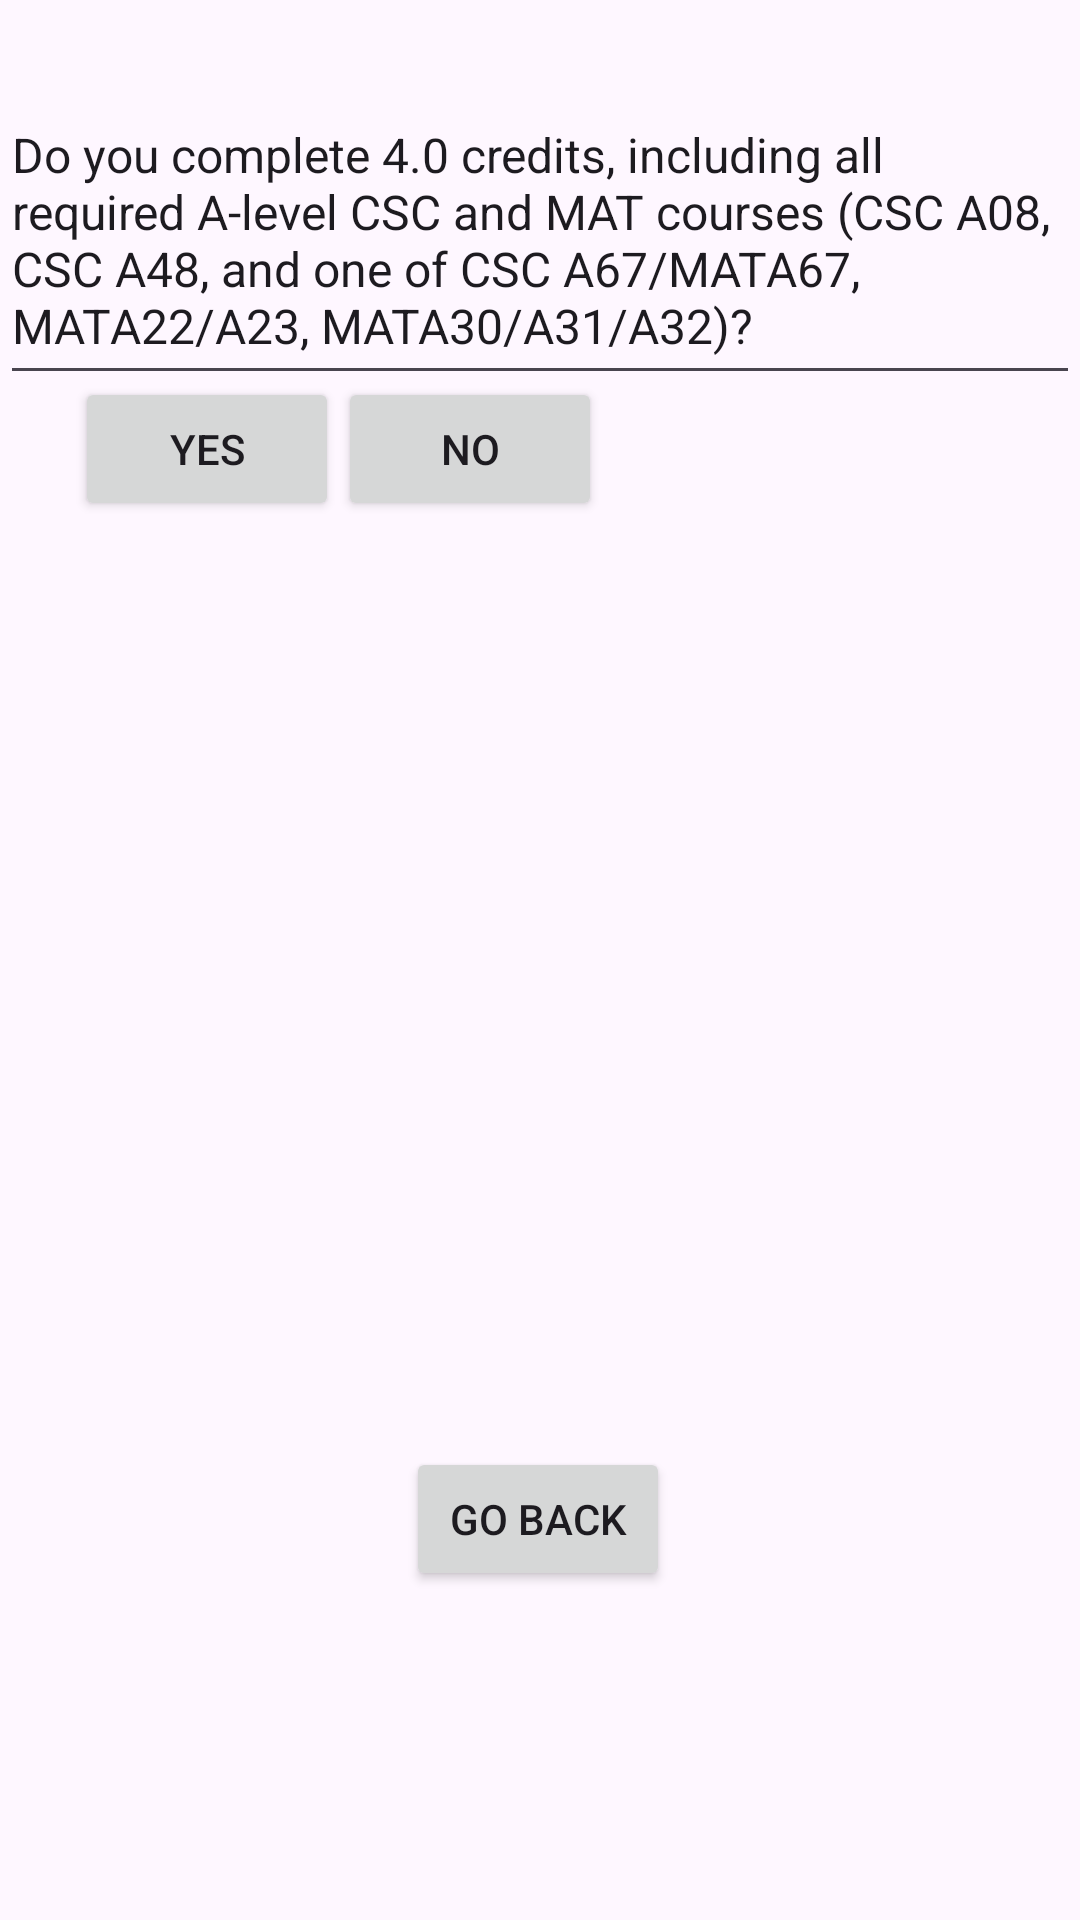

This screen was rendered from an Android layout file. Write that file and the resources it references.
<!-- AndroidManifest.xml: application theme Theme.B07ProjectApp -->
<!-- res/layout/activity_posts_require_minor.xml -->
<?xml version="1.0" encoding="utf-8"?>
<androidx.constraintlayout.widget.ConstraintLayout xmlns:android="http://schemas.android.com/apk/res/android"
    xmlns:app="http://schemas.android.com/apk/res-auto"
    xmlns:tools="http://schemas.android.com/tools"
    android:layout_width="match_parent"
    android:layout_height="match_parent"
    tools:context=".PostsRequireMinor">

    <EditText
        android:id="@+id/editTextTextMultiLine"
        android:layout_width="360dp"
        android:layout_height="101dp"
        android:layout_alignParentStart="true"
        android:layout_alignParentTop="true"
        android:ems="10"
        android:gravity="start|top"
        android:inputType="none"
        android:text="Do you complete 4.0 credits, including all required A-level CSC and MAT courses (CSC A08, CSC A48, and one of CSC A67/MATA67, MATA22/A23, MATA30/A31/A32)?"
        android:textSize="16sp"
        app:layout_constraintBottom_toBottomOf="parent"
        app:layout_constraintEnd_toEndOf="parent"
        app:layout_constraintHorizontal_bias="0.588"
        app:layout_constraintStart_toStartOf="parent"
        app:layout_constraintTop_toTopOf="parent"
        app:layout_constraintVertical_bias="0.057" />

    <Button
        android:id="@+id/yes1Btn"
        android:layout_width="wrap_content"
        android:layout_height="wrap_content"
        android:layout_alignParentStart="true"
        android:layout_alignParentTop="true"
        android:text="Yes"
        app:layout_constraintBottom_toBottomOf="parent"
        app:layout_constraintEnd_toEndOf="parent"
        app:layout_constraintHorizontal_bias="0.092"
        app:layout_constraintStart_toStartOf="parent"
        app:layout_constraintTop_toTopOf="parent"
        app:layout_constraintVertical_bias="0.212" />

    <Button
        android:id="@+id/no1Btn"
        android:layout_width="wrap_content"
        android:layout_height="wrap_content"
        android:layout_alignParentStart="true"
        android:layout_alignParentTop="true"
        android:layout_centerHorizontal="true"
        android:text="No"
        app:layout_constraintBottom_toBottomOf="parent"
        app:layout_constraintEnd_toEndOf="parent"
        app:layout_constraintHorizontal_bias="0.414"
        app:layout_constraintStart_toStartOf="parent"
        app:layout_constraintTop_toTopOf="parent"
        app:layout_constraintVertical_bias="0.212" />

    <Button
        android:id="@+id/back2Btn"
        android:layout_width="wrap_content"
        android:layout_height="wrap_content"
        android:text="@string/go_back"
        app:layout_constraintBottom_toBottomOf="parent"
        app:layout_constraintEnd_toEndOf="parent"
        app:layout_constraintHorizontal_bias="0.497"
        app:layout_constraintStart_toStartOf="parent"
        app:layout_constraintTop_toTopOf="parent"
        app:layout_constraintVertical_bias="0.815" />
</androidx.constraintlayout.widget.ConstraintLayout>
<!-- resources referenced by this layout -->
<resources>
  <string name="go_back">Go Back</string>
  <style name="Theme.B07ProjectApp" parent="Base.Theme.B07ProjectApp" />
  <style name="Base.Theme.B07ProjectApp" parent="Theme.Material3.DayNight.NoActionBar">
          
          
      </style>
</resources>
